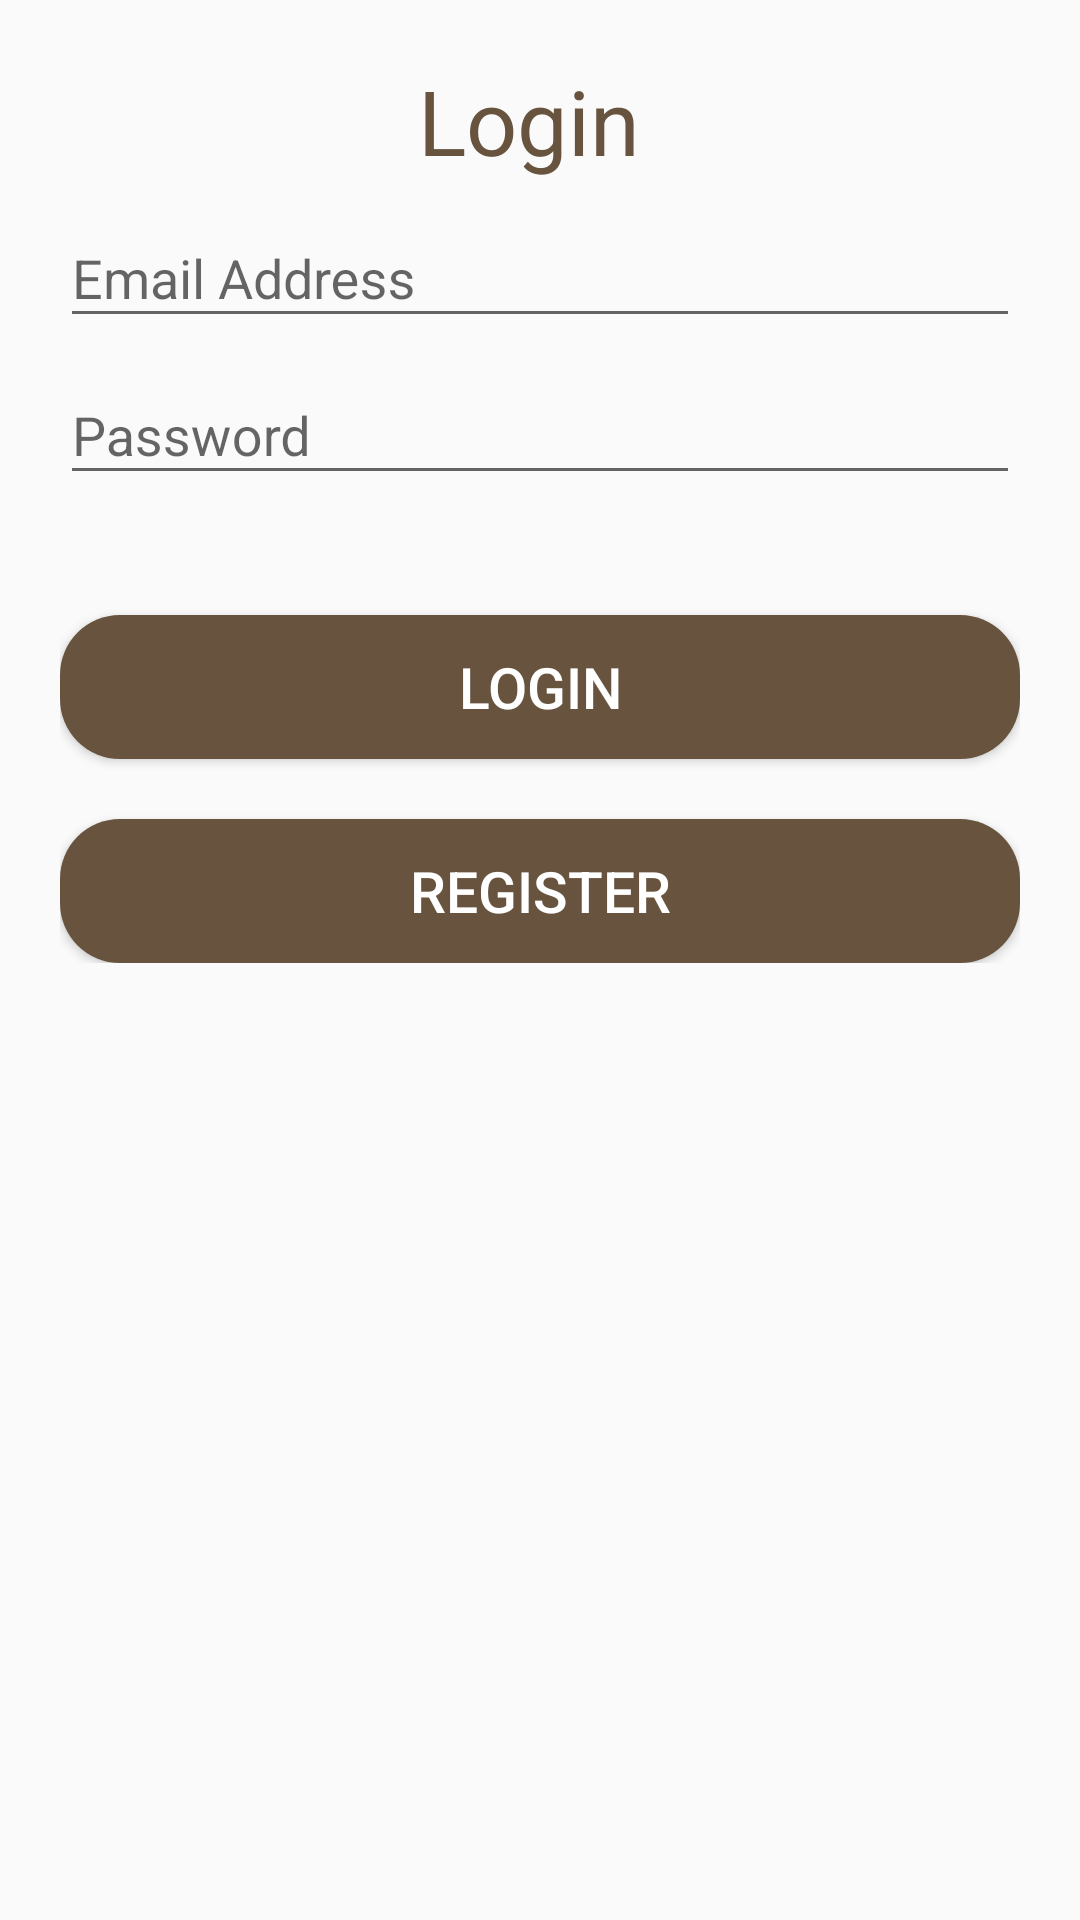

Layout XML and referenced resources for this Android screen:
<!-- AndroidManifest.xml: application theme AppTheme -->
<!-- res/layout/activity_login__page.xml -->
<?xml version="1.0" encoding="utf-8"?>
<ScrollView xmlns:android="http://schemas.android.com/apk/res/android"
    xmlns:app="http://schemas.android.com/apk/res-auto"
    xmlns:tools="http://schemas.android.com/tools"
    android:layout_width="match_parent"
    android:layout_height="match_parent"
    android:padding="20dp"
    tools:context=".Login_Page">

    <LinearLayout
        android:layout_width="match_parent"
        android:layout_height="match_parent"
        android:orientation="vertical"
        >
        <TextView
            android:layout_width="wrap_content"
            android:layout_height="wrap_content"
            android:text="Login "
            android:textSize="30dp"
            android:layout_gravity="center_horizontal"
            android:textColor="@color/color1"
            />


        <com.google.android.material.textfield.TextInputLayout
            android:layout_width="match_parent"
            android:layout_height="match_parent">

            <EditText
                android:id="@+id/eAddress"
                android:layout_width="match_parent"
                android:layout_height="wrap_content"
                android:layout_marginTop="30dp"
                android:focusable="true"
                android:focusableInTouchMode="true"
                android:hint="Email Address"
                android:textColorHint="@color/color1"
                android:inputType="textEmailAddress"
                />

        </com.google.android.material.textfield.TextInputLayout>


        <com.google.android.material.textfield.TextInputLayout
            android:layout_width="match_parent"
            android:layout_height="match_parent">

            <EditText
                android:id="@+id/pWord"
                android:layout_width="match_parent"
                android:layout_height="wrap_content"
                android:textColorHint="@color/color1"
                android:layout_marginTop="20dp"
                android:focusable="true"
                android:focusableInTouchMode="true"
                android:hint="Password"
                android:inputType="textPassword"
                />

        </com.google.android.material.textfield.TextInputLayout>



        <Button
            android:id="@+id/loginBtn"
            android:layout_width="match_parent"
            android:layout_height="wrap_content"
            android:text="Login"
            android:textSize="19sp"
            android:background="@drawable/button_rounded"
            android:textColor="@color/color0"
            android:layout_marginTop="40dp"
            />

        <Button
            android:id="@+id/registerBtn"
            android:layout_width="match_parent"
            android:layout_height="wrap_content"
            android:text="Register"
            android:textSize="19sp"
            android:background="@drawable/button_rounded"
            android:textColor="@color/color0"
            android:layout_marginTop="20dp"
            />


    </LinearLayout>
</ScrollView>
<!-- resources referenced by this layout -->
<resources>
  <color name="color0">#fff</color>
  <color name="color1">#67533e</color>
  <!-- drawable button_rounded (drawable) -->
  <?xml version="1.0" encoding="utf-8"?>
  <shape xmlns:android="http://schemas.android.com/apk/res/android"
      android:shape="rectangle"
      >
      <solid
          android:color="@color/color1"/>
  
      <corners
          android:radius="20dp"
          />
  
  </shape>
  <style name="AppTheme" parent="Theme.AppCompat.Light.DarkActionBar">
          
          <item name="colorPrimary">@color/color1</item>
          <item name="colorPrimaryDark">@color/color2</item>
          <item name="colorAccent">@color/color0</item>
      </style>
  <color name="color2">#2f2a2a</color>
</resources>
